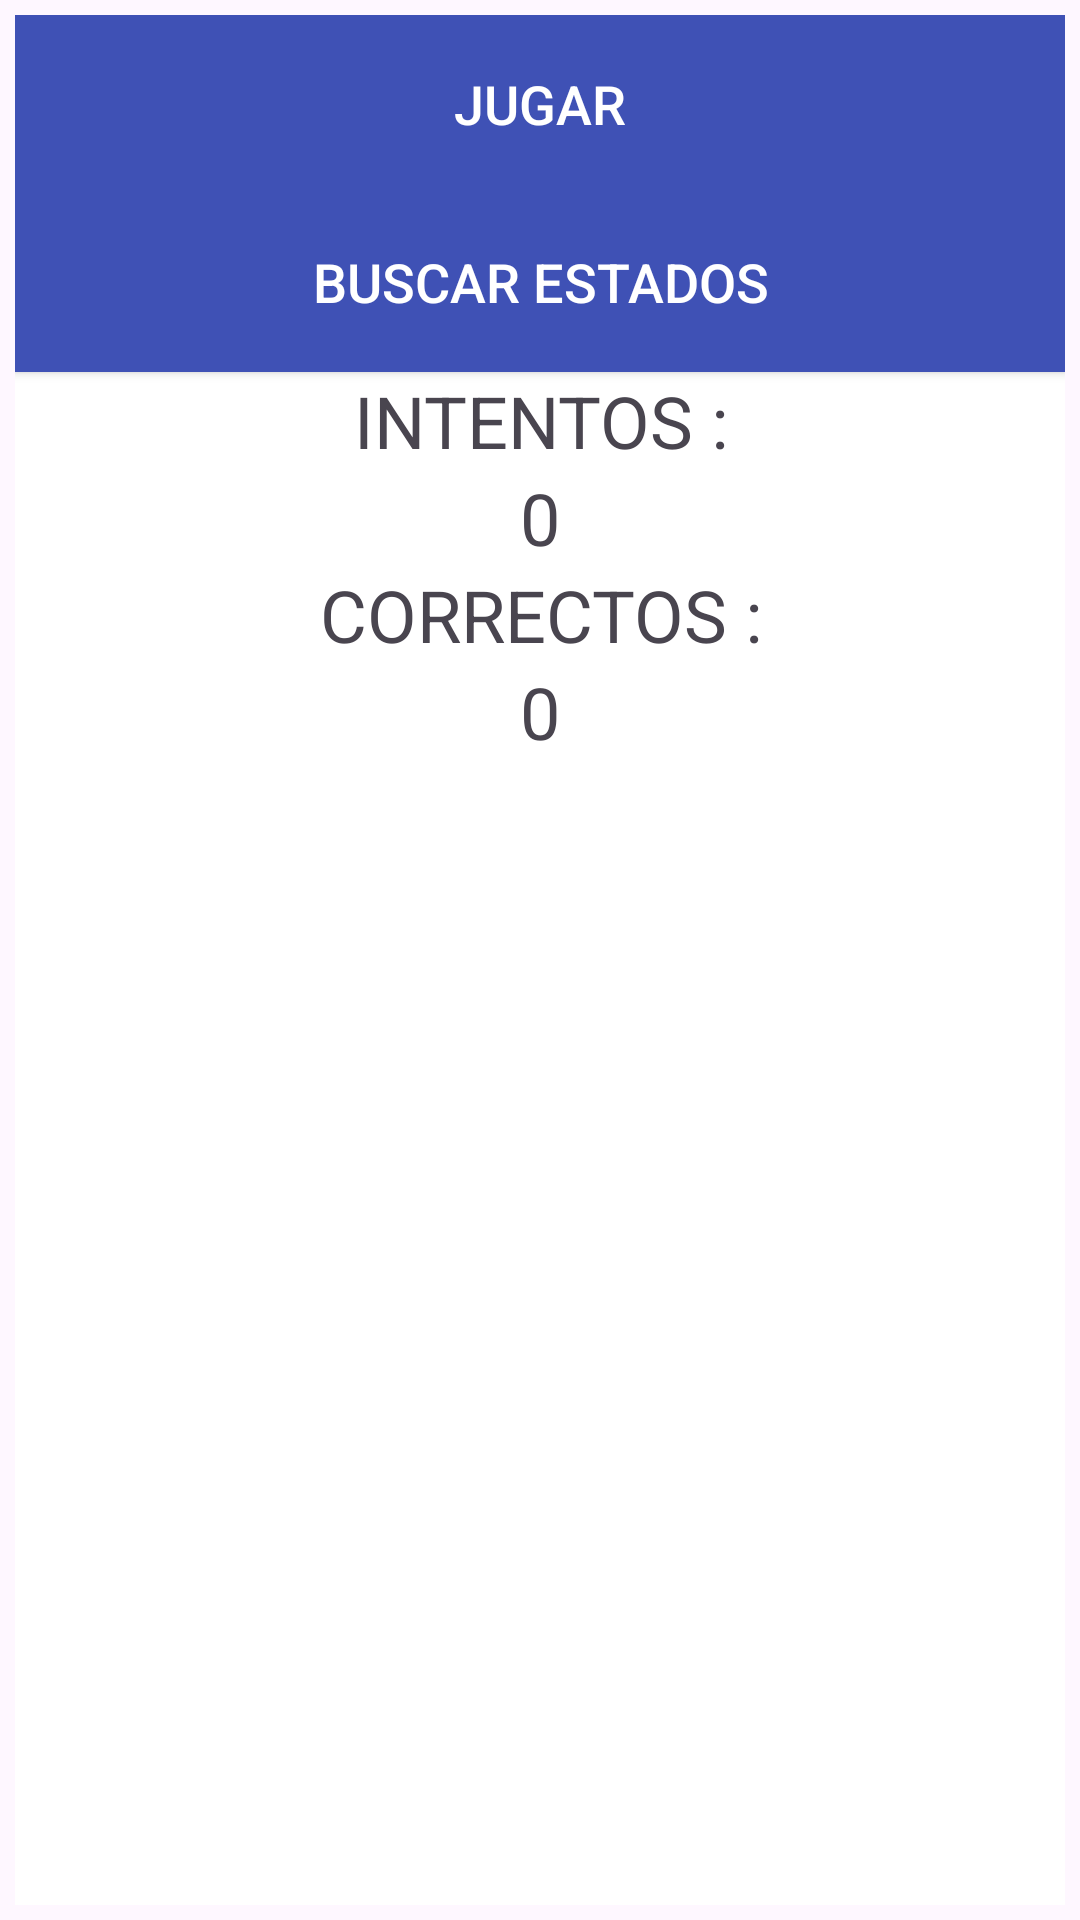

Android layout source for this screen:
<!-- AndroidManifest.xml: application theme Theme.MemoriaAPI -->
<!-- res/layout/activity_main.xml -->
<?xml version="1.0" encoding="utf-8"?>
<androidx.constraintlayout.widget.ConstraintLayout xmlns:android="http://schemas.android.com/apk/res/android"
    xmlns:app="http://schemas.android.com/apk/res-auto"
    xmlns:tools="http://schemas.android.com/tools"
    android:layout_width="match_parent"
    android:layout_height="match_parent"
    tools:context=".MainActivity">

    <LinearLayout
        android:layout_width="match_parent"
        android:layout_height="match_parent"
        android:layout_margin="5dp"
        android:background="#FFFFFF"
        android:orientation="vertical"
        tools:layout_editor_absoluteX="5dp"
        tools:layout_editor_absoluteY="5dp">


        <Button
            android:id="@+id/btnJugar"
            android:layout_width="match_parent"
            android:layout_height="59dp"
            android:background="#3F51B5"
            android:text="JUGAR"
            android:textColor="#FFFFFF"
            android:textSize="18sp" />

        <Button
            android:id="@+id/btnBuscar"
            android:layout_width="match_parent"
            android:layout_height="60dp"
            android:background="#3F51B5"
            android:text="BUSCAR ESTADOS"
            android:textColor="#FFFFFF"
            android:textSize="18sp" />


        <TextView
            android:layout_width="match_parent"
            android:layout_height="wrap_content"
            android:gravity="center"
            android:text="INTENTOS :"
            android:textSize="24sp" />
        <TextView
            android:id="@+id/tvIntentos"
            android:layout_width="match_parent"
            android:layout_height="wrap_content"
            android:gravity="center"
            android:text="0"
            android:textSize="24sp" />

        <TextView
            android:layout_width="match_parent"
            android:layout_height="wrap_content"
            android:gravity="center"
            android:text="CORRECTOS :"
            android:textSize="24sp" />
        <TextView
            android:id="@+id/tvCorrectos"
            android:layout_width="match_parent"
            android:layout_height="wrap_content"
            android:gravity="center"
            android:text="0"
            android:textSize="24sp" />



    </LinearLayout>

</androidx.constraintlayout.widget.ConstraintLayout>
<!-- resources referenced by this layout -->
<resources>
  <style name="Theme.MemoriaAPI" parent="Base.Theme.MemoriaAPI" />
  <style name="Base.Theme.MemoriaAPI" parent="Theme.Material3.DayNight.NoActionBar">
          
          
      </style>
</resources>
